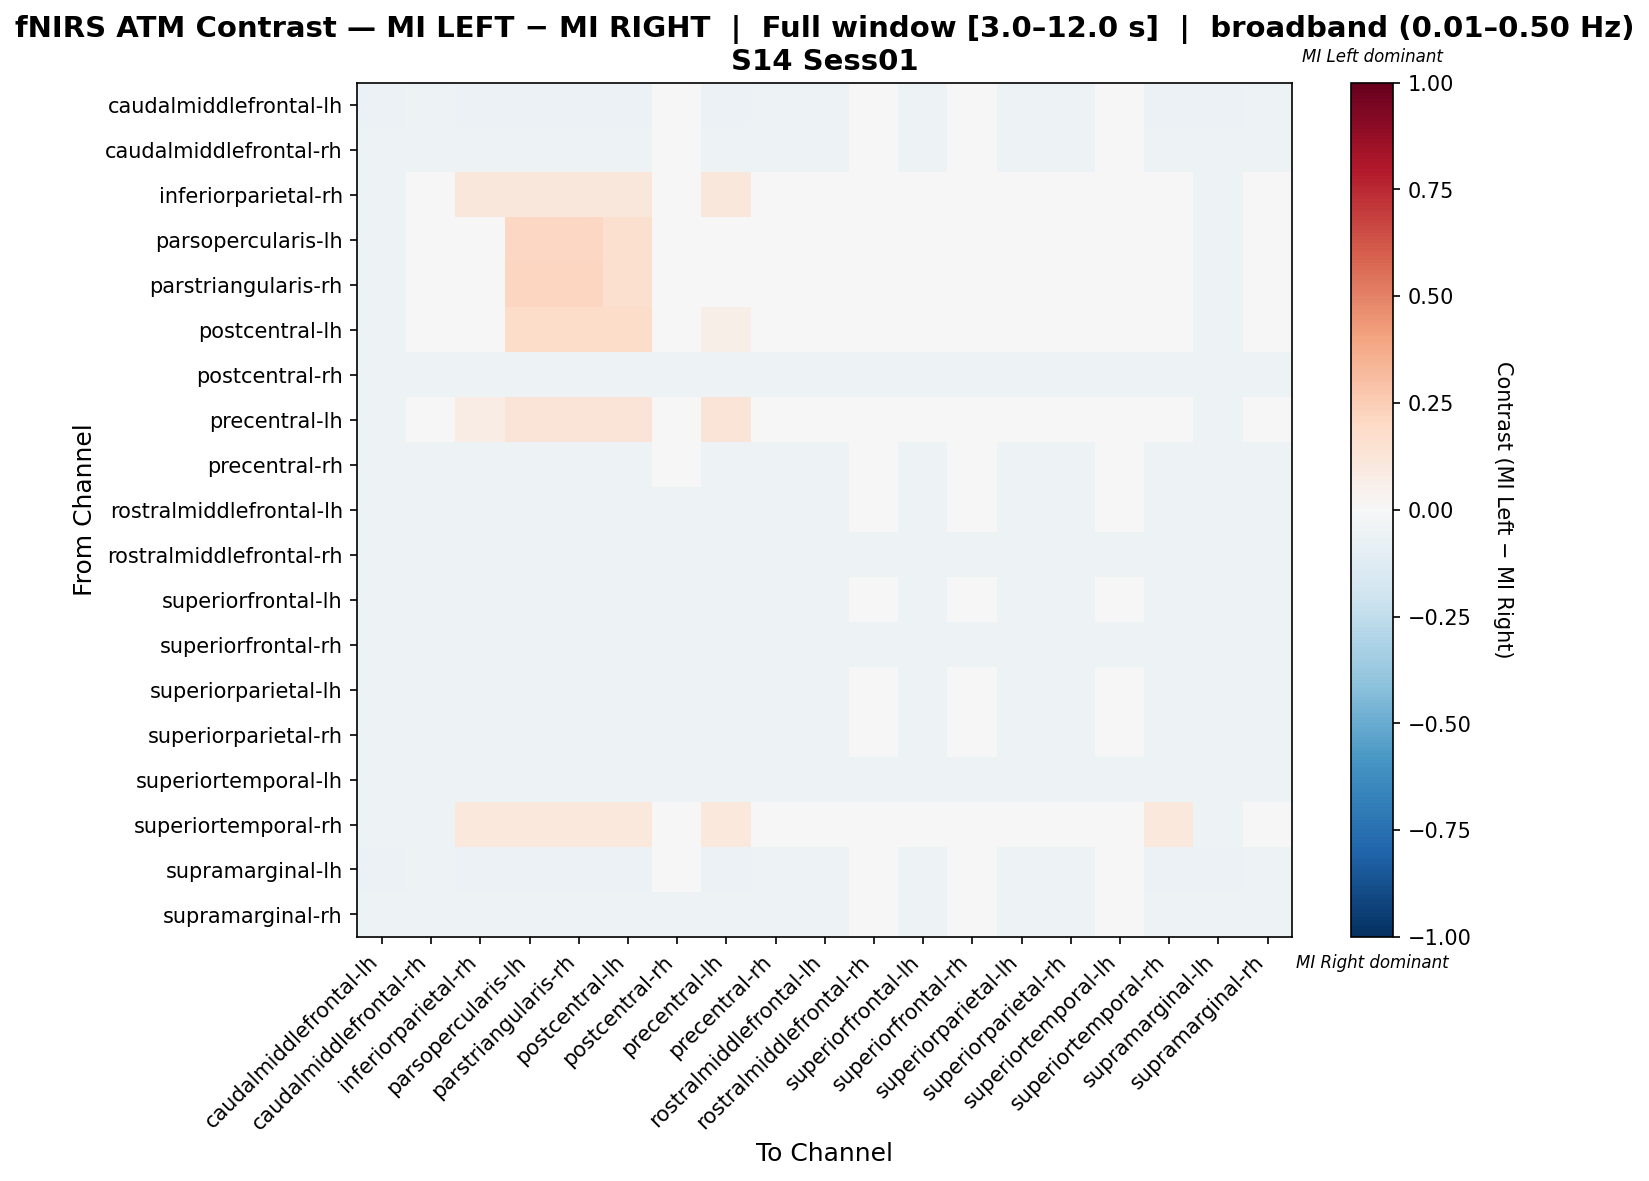

The file beside this chart, header and first rows:
, caudalmiddlefrontal-lh, caudalmiddlefrontal-rh, inferiorparietal-rh, parsopercularis-lh, parstriangularis-rh, postcentral-lh, postcentral-rh, precentral-lh, precentral-rh, rostralmiddlefrontal-lh, rostralmiddlefrontal-rh, superiorfrontal-lh, superiorfrontal-rh, superiorparietal-lh, superiorparietal-rh, superiortemporal-lh, superiortemporal-rh, supramarginal-lh, supramarginal-rh
caudalmiddlefrontal-lh, -0.05616, -0.054, -0.05616, -0.05616, -0.05616, -0.05616, -0.04752, -0.05616, -0.05292, -0.05184, -0.04644, -0.05184, -0.04644, -0.05184, -0.05184, -0.04536, -0.05616, -0.05616, -0.05076
caudalmiddlefrontal-rh, -0.05438, -0.05438, -0.05438, -0.05438, -0.05438, -0.05438, -0.04883, -0.05438, -0.05438, -0.05327, -0.04772, -0.05327, -0.04772, -0.05327, -0.05327, -0.04661, -0.05438, -0.05438, -0.05216
inferiorparietal-rh, -0.05279, -0.0498, 0.1156, 0.1156, 0.1156, 0.1156, -0.04382, 0.1156, -0.0488, -0.04781, -0.04283, -0.04781, -0.04283, -0.04781, -0.04781, -0.04183, 0.03462, -0.05179, -0.04681
parsopercularis-lh, -0.05211, -0.04916, 0.008723, 0.2092, 0.2092, 0.1601, -0.04326, 0.04357, -0.04818, -0.0472, -0.04228, -0.0472, -0.04228, -0.0472, -0.0472, -0.0413, -0.02612, -0.05113, -0.04621
parstriangularis-rh, -0.05211, -0.04916, 0.007831, 0.2119, 0.2119, 0.1574, -0.04326, 0.04223, -0.04818, -0.0472, -0.04228, -0.0472, -0.04228, -0.0472, -0.0472, -0.0413, -0.02657, -0.05113, -0.04621
postcentral-lh, -0.05211, -0.04916, 0.01844, 0.1831, 0.1831, 0.1831, -0.04326, 0.05814, -0.04818, -0.0472, -0.04228, -0.0472, -0.04228, -0.0472, -0.0472, -0.0413, -0.02126, -0.05113, -0.04621
postcentral-rh, -0.0527, -0.0527, -0.0527, -0.0527, -0.0527, -0.0527, -0.0527, -0.0527, -0.0527, -0.0527, -0.0527, -0.0527, -0.0527, -0.0527, -0.0527, -0.05147, -0.0527, -0.0527, -0.0527
precentral-lh, -0.05211, -0.04916, 0.07464, 0.1308, 0.1308, 0.1308, -0.04326, 0.1308, -0.04818, -0.0472, -0.04228, -0.0472, -0.04228, -0.0472, -0.0472, -0.0413, 0.006837, -0.05113, -0.04621
precentral-rh, -0.05387, -0.05387, -0.05387, -0.05387, -0.05387, -0.05387, -0.04938, -0.05387, -0.05387, -0.05387, -0.04826, -0.05387, -0.04826, -0.05387, -0.05387, -0.04714, -0.05387, -0.05387, -0.05275
rostralmiddlefrontal-lh, -0.05359, -0.05359, -0.05359, -0.05359, -0.05359, -0.05359, -0.05017, -0.05359, -0.05359, -0.05359, -0.04903, -0.05359, -0.04903, -0.05359, -0.05359, -0.04789, -0.05359, -0.05359, -0.05359
rostralmiddlefrontal-rh, -0.05263, -0.05263, -0.05263, -0.05263, -0.05263, -0.05263, -0.05263, -0.05263, -0.05263, -0.05263, -0.05263, -0.05263, -0.05263, -0.05263, -0.05263, -0.05263, -0.05263, -0.05263, -0.05263
superiorfrontal-lh, -0.05359, -0.05359, -0.05359, -0.05359, -0.05359, -0.05359, -0.05017, -0.05359, -0.05359, -0.05359, -0.04903, -0.05359, -0.04903, -0.05359, -0.05359, -0.04789, -0.05359, -0.05359, -0.05359
superiorfrontal-rh, -0.05263, -0.05263, -0.05263, -0.05263, -0.05263, -0.05263, -0.05263, -0.05263, -0.05263, -0.05263, -0.05263, -0.05263, -0.05263, -0.05263, -0.05263, -0.05263, -0.05263, -0.05263, -0.05263
superiorparietal-lh, -0.05359, -0.05359, -0.05359, -0.05359, -0.05359, -0.05359, -0.05017, -0.05359, -0.05359, -0.05359, -0.04903, -0.05359, -0.04903, -0.05359, -0.05359, -0.04789, -0.05359, -0.05359, -0.05359
superiorparietal-rh, -0.05359, -0.05359, -0.05359, -0.05359, -0.05359, -0.05359, -0.05017, -0.05359, -0.05359, -0.05359, -0.04903, -0.05359, -0.04903, -0.05359, -0.05359, -0.04789, -0.05359, -0.05359, -0.05359
superiortemporal-lh, -0.05263, -0.05263, -0.05263, -0.05263, -0.05263, -0.05263, -0.05263, -0.05263, -0.05263, -0.05263, -0.05263, -0.05263, -0.05263, -0.05263, -0.05263, -0.05263, -0.05263, -0.05263, -0.05263
superiortemporal-rh, -0.05337, -0.05035, 0.1032, 0.1032, 0.1032, 0.1032, -0.04431, 0.1032, -0.04935, -0.04834, -0.0433, -0.04834, -0.0433, -0.04834, -0.04834, -0.0423, 0.1032, -0.05237, -0.04733
supramarginal-lh, -0.05556, -0.05447, -0.05556, -0.05556, -0.05556, -0.05556, -0.04793, -0.05556, -0.05338, -0.05229, -0.04684, -0.05229, -0.04684, -0.05229, -0.05229, -0.04575, -0.05556, -0.05556, -0.0512
supramarginal-rh, -0.05336, -0.05336, -0.05336, -0.05336, -0.05336, -0.05336, -0.05104, -0.05336, -0.05336, -0.05336, -0.04988, -0.05336, -0.04988, -0.05336, -0.05336, -0.04872, -0.05336, -0.05336, -0.05336
